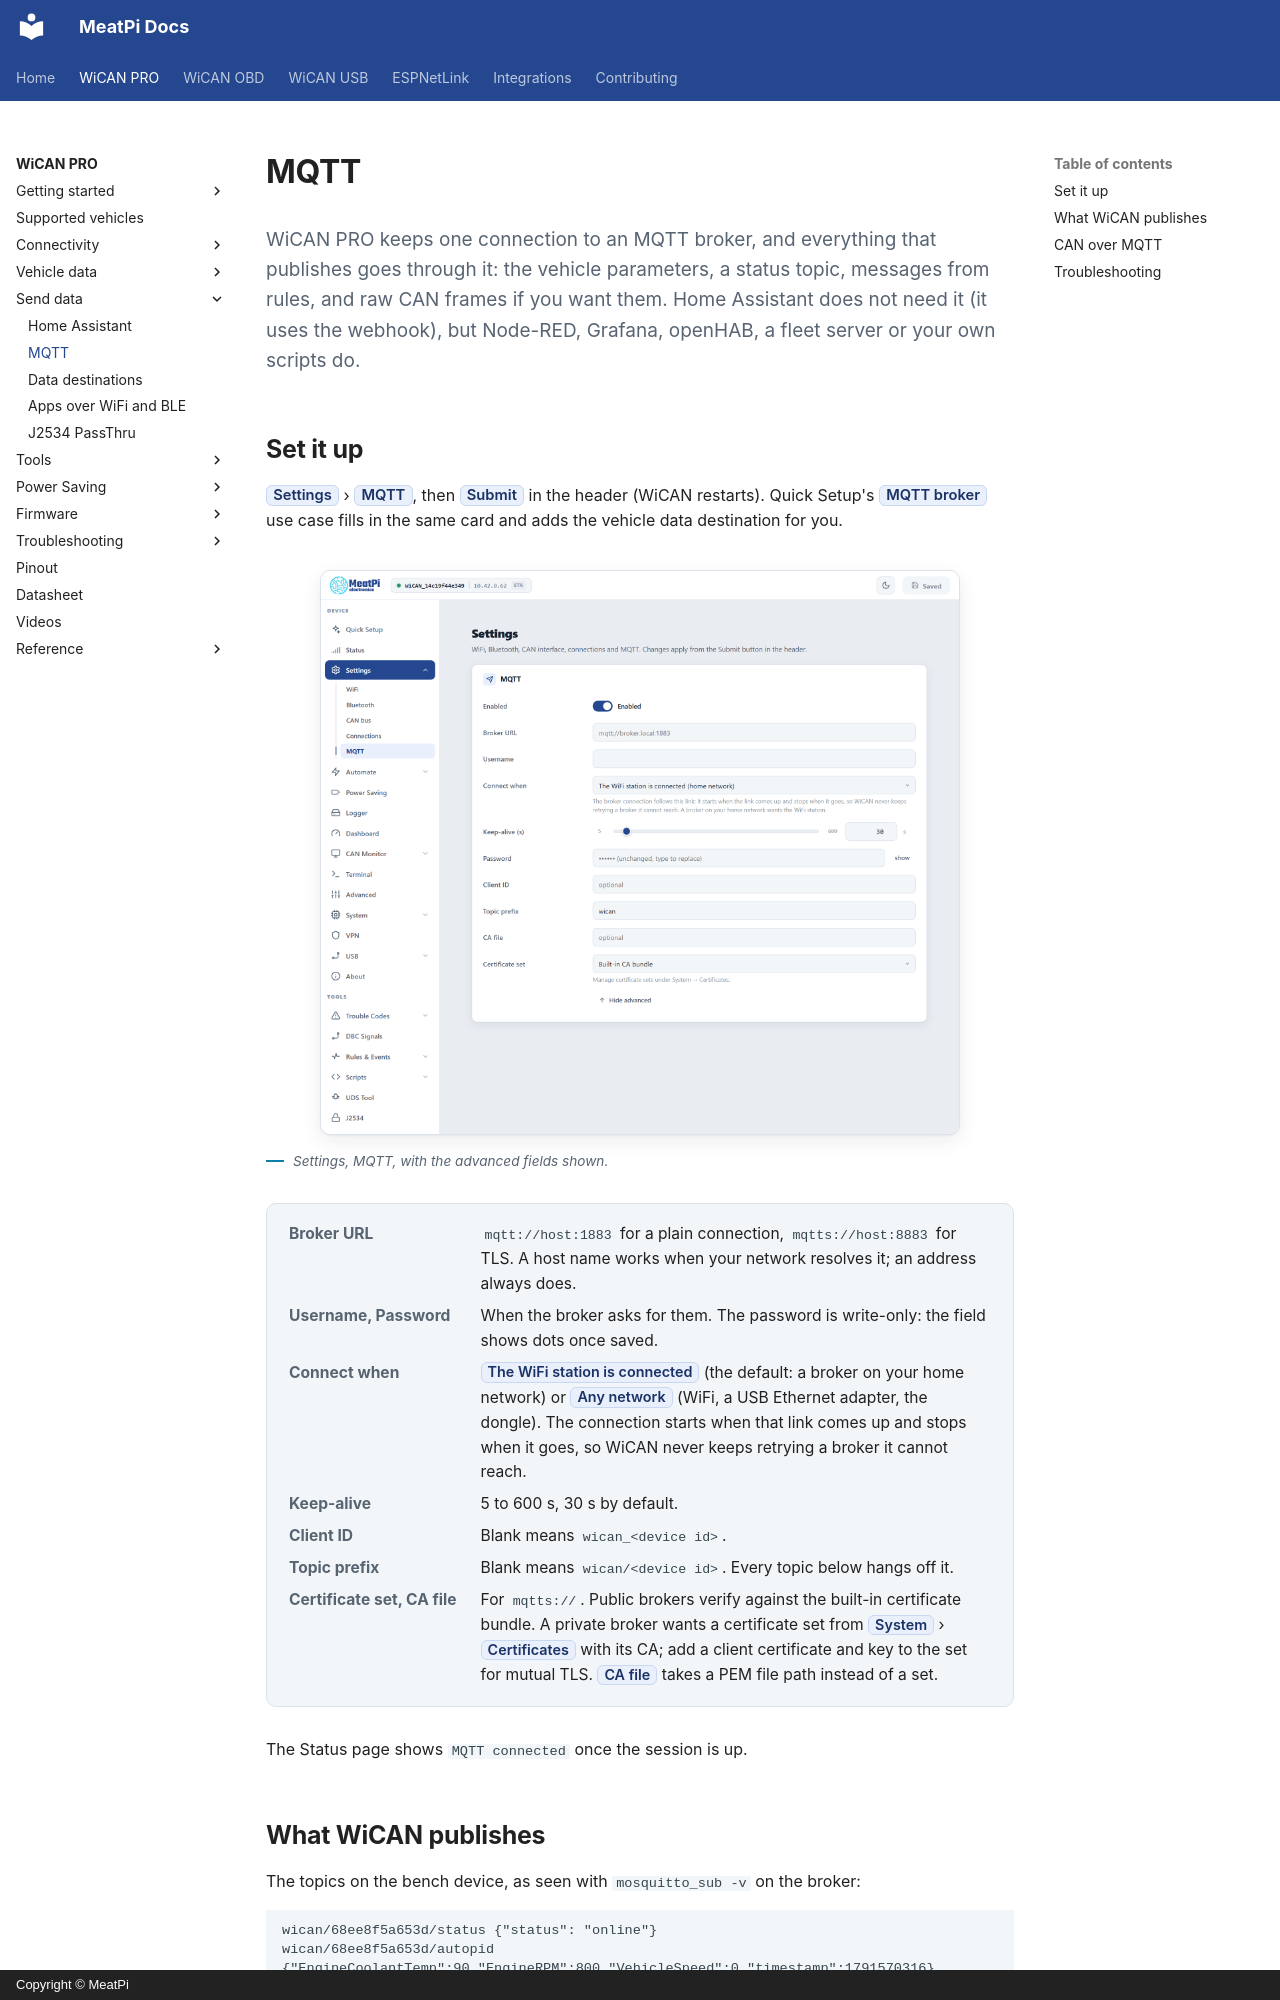

repository: meatpiHQ/meatpi-docs · page: wican-pro/send-data/mqtt/index.html · generator: mkdocs · copyright: Copyright © MeatPi

---
title: MQTT
---

# MQTT

<p class="lead">WiCAN PRO keeps one connection to an MQTT broker, and everything that publishes goes through it: the vehicle parameters, a status topic, messages from rules, and raw CAN frames if you want them. Home Assistant does not need it (it uses the webhook), but Node-RED, Grafana, openHAB, a fleet server or your own scripts do.</p>

## Set it up

==Settings== › ==MQTT==, then ==Submit== in the header (WiCAN restarts). Quick Setup's ==MQTT broker== use case fills in the same card and adds the vehicle data destination for you.

<figure class="shot" markdown>
![The MQTT settings card with Show advanced expanded: Enabled, Broker URL, Username, Connect when, Keep-alive, Password, Client ID, Topic prefix, CA file and Certificate set](../img/chapters/02-settings-mqtt-advanced.png){ width="640" }
<figcaption>Settings, MQTT, with the advanced fields shown.</figcaption>
</figure>

<dl class="facts" markdown>
<dt>Broker URL</dt><dd>`mqtt://host:1883` for a plain connection, `mqtts://host:8883` for TLS. A host name works when your network resolves it; an address always does.</dd>
<dt>Username, Password</dt><dd>When the broker asks for them. The password is write-only: the field shows dots once saved.</dd>
<dt>Connect when</dt><dd>==The WiFi station is connected== (the default: a broker on your home network) or ==Any network== (WiFi, a USB Ethernet adapter, the dongle). The connection starts when that link comes up and stops when it goes, so WiCAN never keeps retrying a broker it cannot reach.</dd>
<dt>Keep-alive</dt><dd>5 to 600 s, 30 s by default.</dd>
<dt>Client ID</dt><dd>Blank means `wican_<device id>`.</dd>
<dt>Topic prefix</dt><dd>Blank means `wican/<device id>`. Every topic below hangs off it.</dd>
<dt>Certificate set, CA file</dt><dd>For `mqtts://`. Public brokers verify against the built-in certificate bundle. A private broker wants a certificate set from ==System== › ==Certificates== with its CA; add a client certificate and key to the set for mutual TLS. ==CA file== takes a PEM file path instead of a set.</dd>
</dl>

The Status page shows `MQTT connected` once the session is up.
